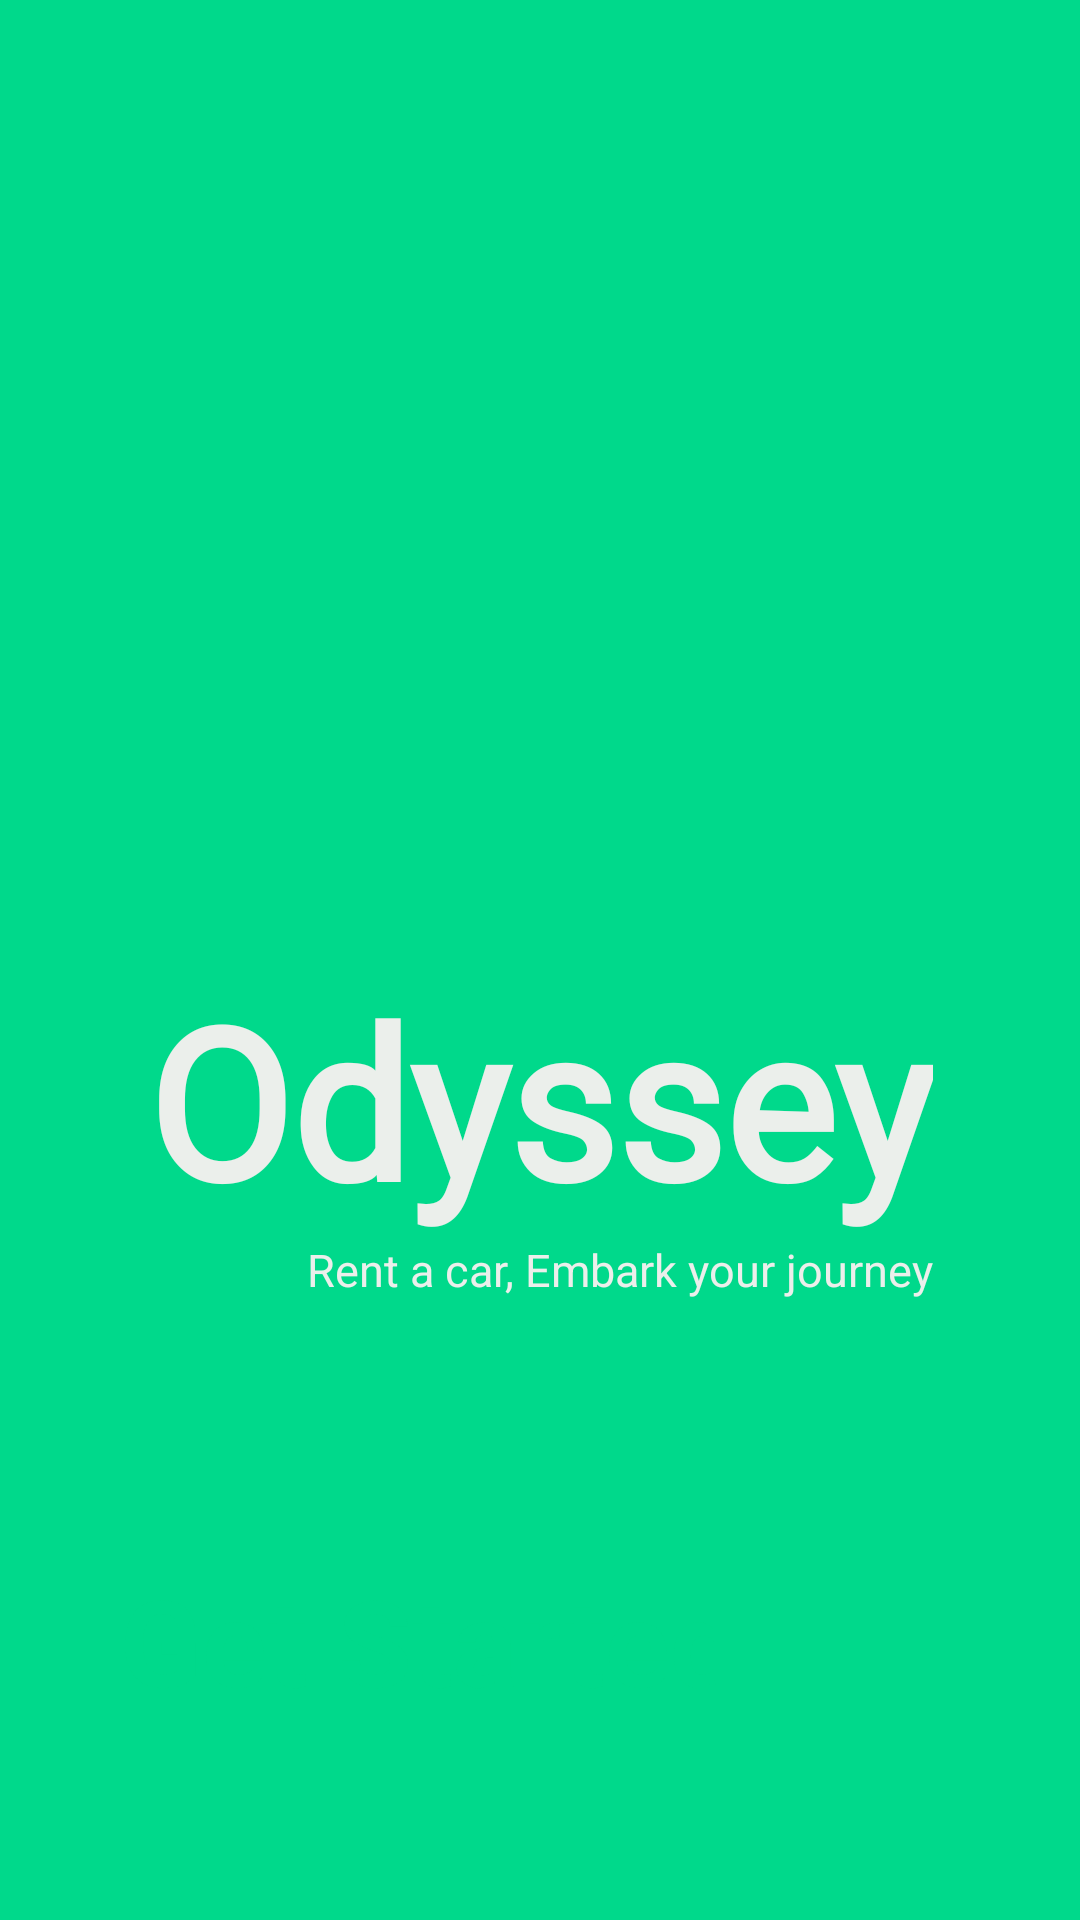

Produce the Android XML layout that renders to this screen, including the resource entries it uses.
<!-- AndroidManifest.xml: application theme Theme.Odyssey -->
<!-- res/layout/activity_main.xml -->
<androidx.constraintlayout.widget.ConstraintLayout xmlns:android="http://schemas.android.com/apk/res/android"
    xmlns:app="http://schemas.android.com/apk/res-auto"
    xmlns:tools="http://schemas.android.com/tools"
    android:layout_width="match_parent"
    android:layout_height="match_parent"
    android:background="@color/aqua_green"
    tools:context=".MainActivity">

    <ImageView
        android:id="@+id/odyssey_logo"
        android:layout_width="200dp"
        android:layout_height="200dp"
        android:scaleType="fitXY"
        android:layout_marginTop="120dp"
        app:layout_constraintEnd_toEndOf="parent"
        app:layout_constraintStart_toStartOf="parent"
        app:layout_constraintTop_toTopOf="parent"
        app:srcCompat="@drawable/odyssey_logo" />

    <TextView
        android:id="@+id/app_name"
        android:layout_width="wrap_content"
        android:layout_height="wrap_content"
        android:fontFamily="@font/lato_regular"
        android:text="@string/app_name"
        android:textColor="@color/white"
        android:textSize="70sp"
        android:textStyle="bold"
        app:layout_constraintEnd_toEndOf="parent"
        app:layout_constraintStart_toStartOf="parent"
        app:layout_constraintTop_toBottomOf="@+id/odyssey_logo" />

    <TextView
        android:id="@+id/tag_line"
        android:layout_width="wrap_content"
        android:layout_height="wrap_content"
        android:text="@string/tag_line"
        android:textColor="@color/white"
        android:textSize="15sp"
        app:layout_constraintEnd_toEndOf="@+id/app_name"
        app:layout_constraintTop_toBottomOf="@+id/app_name" />

    <TextView
        android:layout_width="0dp"
        android:layout_height="wrap_content"
        android:layout_marginStart="40dp"
        android:layout_marginTop="40dp"
        android:layout_marginEnd="40dp"
        android:backgroundTint="@color/white"
        android:text="@string/get_started"
        android:textColor="@color/aqua_green"
        android:textSize="40sp"
        android:textStyle="bold"
        app:cornerRadius="5dp"
        app:layout_constraintBottom_toBottomOf="parent"
        app:layout_constraintEnd_toEndOf="parent"
        app:layout_constraintStart_toStartOf="parent"
        app:layout_constraintTop_toTopOf="@+id/tag_line" />

</androidx.constraintlayout.widget.ConstraintLayout>
<!-- resources referenced by this layout -->
<resources>
  <color name="aqua_green">#00D98B</color>
  <color name="white">#EBEFEB</color>
  <string name="app_name">Odyssey</string>
  <string name="get_started">Get Started</string>
  <string name="tag_line">Rent a car, Embark your journey</string>
  <style name="Theme.Odyssey" parent="Base.Theme.Odyssey" />
  <style name="Base.Theme.Odyssey" parent="Theme.Material3.DayNight.NoActionBar">
          
          
      </style>
</resources>
